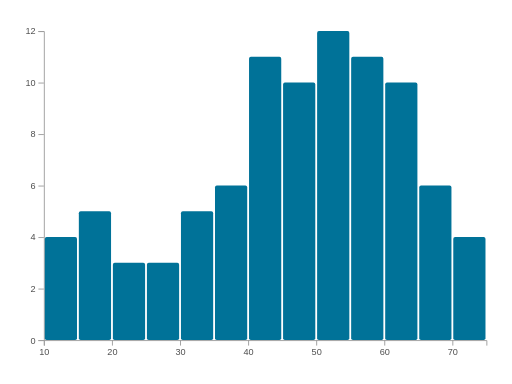
t = 0.00 s
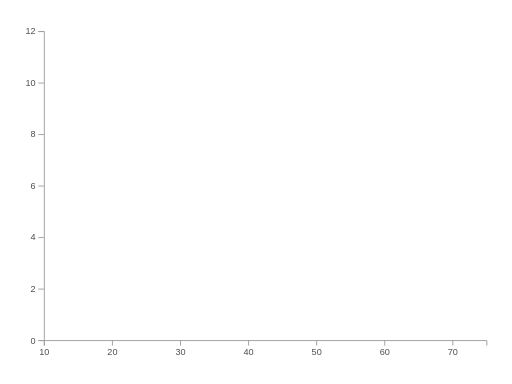
t = 0.05 s
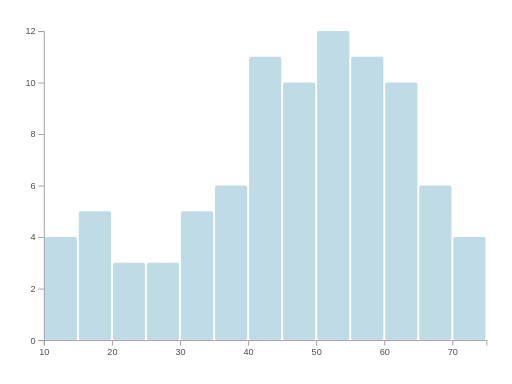
t = 0.23 s
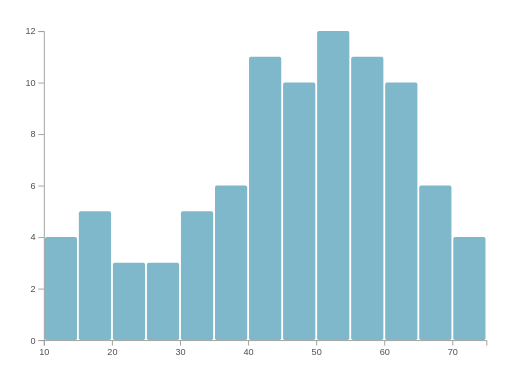
t = 0.40 s
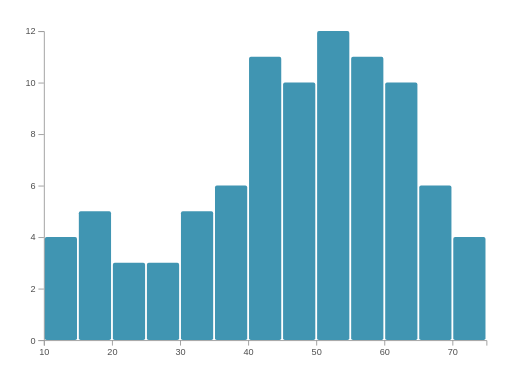
t = 0.58 s
t = 0.75 s: frame unchanged from t = 0.00 s, image omitted

The animated SVG that drew these frames (rendered in a browser with its animation timeline set to each time). Animation: 13 SMIL elements (animate=13); one cycle of 0.75 s.

<?xml version="1.0" encoding="UTF-8"?>
<svg xmlns="http://www.w3.org/2000/svg" id="histogram" data-pattern-id="d3-pattern-histogram" role="img" viewBox="0 0 560 420" font-family="Open Sans, Arial, sans-serif" aria-labelledby="histogram-title histogram-desc"><title id="histogram-title">Histogram</title><desc id="histogram-desc">D3 bins continuous values into frequency bars.</desc><g class="axis" transform="translate(0,372)" fill="none" font-size="10" font-family="sans-serif" text-anchor="middle"><path class="domain" stroke="#9c9c9c" d="M48.5,6V0.5H532.5V6"></path><g class="tick" opacity="1" transform="translate(48.5,0)"><line stroke="#9c9c9c" y2="6"></line><text fill="currentColor" y="9" dy="0.71em" style="fill: rgb(79, 79, 79);">10</text></g><g class="tick" opacity="1" transform="translate(122.96153846153847,0)"><line stroke="#9c9c9c" y2="6"></line><text fill="currentColor" y="9" dy="0.71em" style="fill: rgb(79, 79, 79);">20</text></g><g class="tick" opacity="1" transform="translate(197.42307692307693,0)"><line stroke="#9c9c9c" y2="6"></line><text fill="currentColor" y="9" dy="0.71em" style="fill: rgb(79, 79, 79);">30</text></g><g class="tick" opacity="1" transform="translate(271.8846153846154,0)"><line stroke="#9c9c9c" y2="6"></line><text fill="currentColor" y="9" dy="0.71em" style="fill: rgb(79, 79, 79);">40</text></g><g class="tick" opacity="1" transform="translate(346.34615384615387,0)"><line stroke="#9c9c9c" y2="6"></line><text fill="currentColor" y="9" dy="0.71em" style="fill: rgb(79, 79, 79);">50</text></g><g class="tick" opacity="1" transform="translate(420.8076923076923,0)"><line stroke="#9c9c9c" y2="6"></line><text fill="currentColor" y="9" dy="0.71em" style="fill: rgb(79, 79, 79);">60</text></g><g class="tick" opacity="1" transform="translate(495.2692307692308,0)"><line stroke="#9c9c9c" y2="6"></line><text fill="currentColor" y="9" dy="0.71em" style="fill: rgb(79, 79, 79);">70</text></g></g><g class="axis" transform="translate(48,0)" fill="none" font-size="10" font-family="sans-serif" text-anchor="end"><path class="domain" stroke="#9c9c9c" d="M-6,372.5H0.5V34.5H-6"></path><g class="tick" opacity="1" transform="translate(0,372.5)"><line stroke="#9c9c9c" x2="-6"></line><text fill="currentColor" x="-9" dy="0.32em" style="fill: rgb(79, 79, 79);">0</text></g><g class="tick" opacity="1" transform="translate(0,316.1666666666667)"><line stroke="#9c9c9c" x2="-6"></line><text fill="currentColor" x="-9" dy="0.32em" style="fill: rgb(79, 79, 79);">2</text></g><g class="tick" opacity="1" transform="translate(0,259.83333333333337)"><line stroke="#9c9c9c" x2="-6"></line><text fill="currentColor" x="-9" dy="0.32em" style="fill: rgb(79, 79, 79);">4</text></g><g class="tick" opacity="1" transform="translate(0,203.5)"><line stroke="#9c9c9c" x2="-6"></line><text fill="currentColor" x="-9" dy="0.32em" style="fill: rgb(79, 79, 79);">6</text></g><g class="tick" opacity="1" transform="translate(0,147.16666666666669)"><line stroke="#9c9c9c" x2="-6"></line><text fill="currentColor" x="-9" dy="0.32em" style="fill: rgb(79, 79, 79);">8</text></g><g class="tick" opacity="1" transform="translate(0,90.83333333333331)"><line stroke="#9c9c9c" x2="-6"></line><text fill="currentColor" x="-9" dy="0.32em" style="fill: rgb(79, 79, 79);">10</text></g><g class="tick" opacity="1" transform="translate(0,34.5)"><line stroke="#9c9c9c" x2="-6"></line><text fill="currentColor" x="-9" dy="0.32em" style="fill: rgb(79, 79, 79);">12</text></g></g><g><rect x="49" y="259.33333333333337" width="35.230769230769226" height="112.66666666666663" fill="#007298" rx="2" opacity="1"><animate attributeName="opacity" from="0" to="1" dur="0.7s" begin="0.05s" fill="freeze"></animate></rect><rect x="86.23076923076923" y="231.16666666666663" width="35.23076923076924" height="140.83333333333337" fill="#007298" rx="2" opacity="1"><animate attributeName="opacity" from="0" to="1" dur="0.7s" begin="0.05s" fill="freeze"></animate></rect><rect x="123.46153846153847" y="287.5" width="35.23076923076921" height="84.5" fill="#007298" rx="2" opacity="1"><animate attributeName="opacity" from="0" to="1" dur="0.7s" begin="0.05s" fill="freeze"></animate></rect><rect x="160.69230769230768" y="287.5" width="35.230769230769255" height="84.5" fill="#007298" rx="2" opacity="1"><animate attributeName="opacity" from="0" to="1" dur="0.7s" begin="0.05s" fill="freeze"></animate></rect><rect x="197.92307692307693" y="231.16666666666663" width="35.230769230769226" height="140.83333333333337" fill="#007298" rx="2" opacity="1"><animate attributeName="opacity" from="0" to="1" dur="0.7s" begin="0.05s" fill="freeze"></animate></rect><rect x="235.15384615384616" y="203" width="35.230769230769255" height="169" fill="#007298" rx="2" opacity="1"><animate attributeName="opacity" from="0" to="1" dur="0.7s" begin="0.05s" fill="freeze"></animate></rect><rect x="272.3846153846154" y="62.16666666666668" width="35.23076923076917" height="309.8333333333333" fill="#007298" rx="2" opacity="1"><animate attributeName="opacity" from="0" to="1" dur="0.7s" begin="0.05s" fill="freeze"></animate></rect><rect x="309.6153846153846" y="90.33333333333331" width="35.23076923076928" height="281.6666666666667" fill="#007298" rx="2" opacity="1"><animate attributeName="opacity" from="0" to="1" dur="0.7s" begin="0.05s" fill="freeze"></animate></rect><rect x="346.84615384615387" y="34" width="35.230769230769226" height="338" fill="#007298" rx="2" opacity="1"><animate attributeName="opacity" from="0" to="1" dur="0.7s" begin="0.05s" fill="freeze"></animate></rect><rect x="384.0769230769231" y="62.16666666666668" width="35.230769230769226" height="309.8333333333333" fill="#007298" rx="2" opacity="1"><animate attributeName="opacity" from="0" to="1" dur="0.7s" begin="0.05s" fill="freeze"></animate></rect><rect x="421.3076923076923" y="90.33333333333331" width="35.23076923076917" height="281.6666666666667" fill="#007298" rx="2" opacity="1"><animate attributeName="opacity" from="0" to="1" dur="0.7s" begin="0.05s" fill="freeze"></animate></rect><rect x="458.5384615384615" y="203" width="35.23076923076928" height="169" fill="#007298" rx="2" opacity="1"><animate attributeName="opacity" from="0" to="1" dur="0.7s" begin="0.05s" fill="freeze"></animate></rect><rect x="495.7692307692308" y="259.33333333333337" width="35.230769230769226" height="112.66666666666663" fill="#007298" rx="2" opacity="1"><animate attributeName="opacity" from="0" to="1" dur="0.7s" begin="0.05s" fill="freeze"></animate></rect></g></svg>
